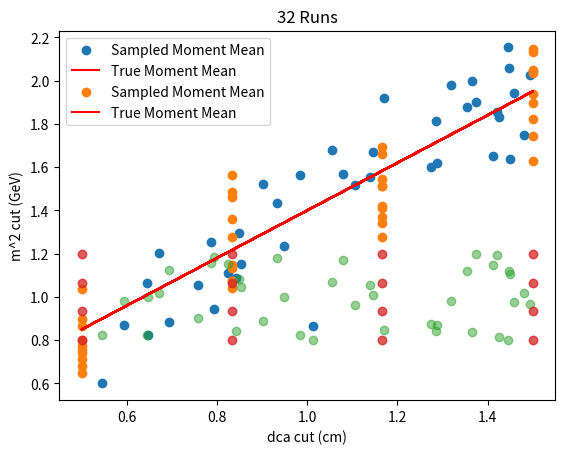

This chart was generated by the following Python code:
#!/usr/bin/env python3
# -*- coding: utf-8 -*-
"""
Created on March 12 2:00 PM 2021
Created in PyCharm
Created as QGP_Scripts/systematics_options.py

[redacted]
"""

import numpy as np
import matplotlib.pyplot as plt


def main():
    dca_sd = 0.2

    dca_points_rand = np.random.uniform(0.5, 1.5, 40)
    plot_dca(dca_points_rand, dca_sd)

    dca_points_rep = np.linspace(0.5, 1.5, 4)
    plot_dca(np.array(list(dca_points_rep)*10), dca_sd)

    m_points_rand = np.random.uniform(0.8, 1.2, 40)

    plot_dca_m(dca_points_rand, m_points_rand)

    m_points_rep = np.linspace(0.8, 1.2, 4)

    dca_m_points = [(x, y) for x in dca_points_rep for y in m_points_rep]*2

    plot_dca_m(*np.array(dca_m_points).T)


def plot_dca(dca_points, dca_sd):
    dca_stat_true = dca_points * 1.1 + 0.3
    dca_stat_rand = [np.random.normal(x, dca_sd) for x in dca_stat_true]
    plt.scatter(dca_points, dca_stat_rand, label='Sampled Moment Mean')
    plt.plot(dca_points, dca_stat_true, 'r', label='True Moment Mean')
    plt.xlabel('dca cut (cm)')
    plt.ylabel('arbitrary moment value')
    plt.title(f'{len(dca_points)} Runs')
    plt.legend()
    plt.show()


def plot_dca_m(dca_points, m_points):
    plt.scatter(dca_points, m_points, alpha=0.5)
    plt.xlabel('dca cut (cm)')
    plt.ylabel('m^2 cut (GeV)')
    plt.title(f'{len(dca_points)} Runs')
    plt.show()


if __name__ == '__main__':
    main()
